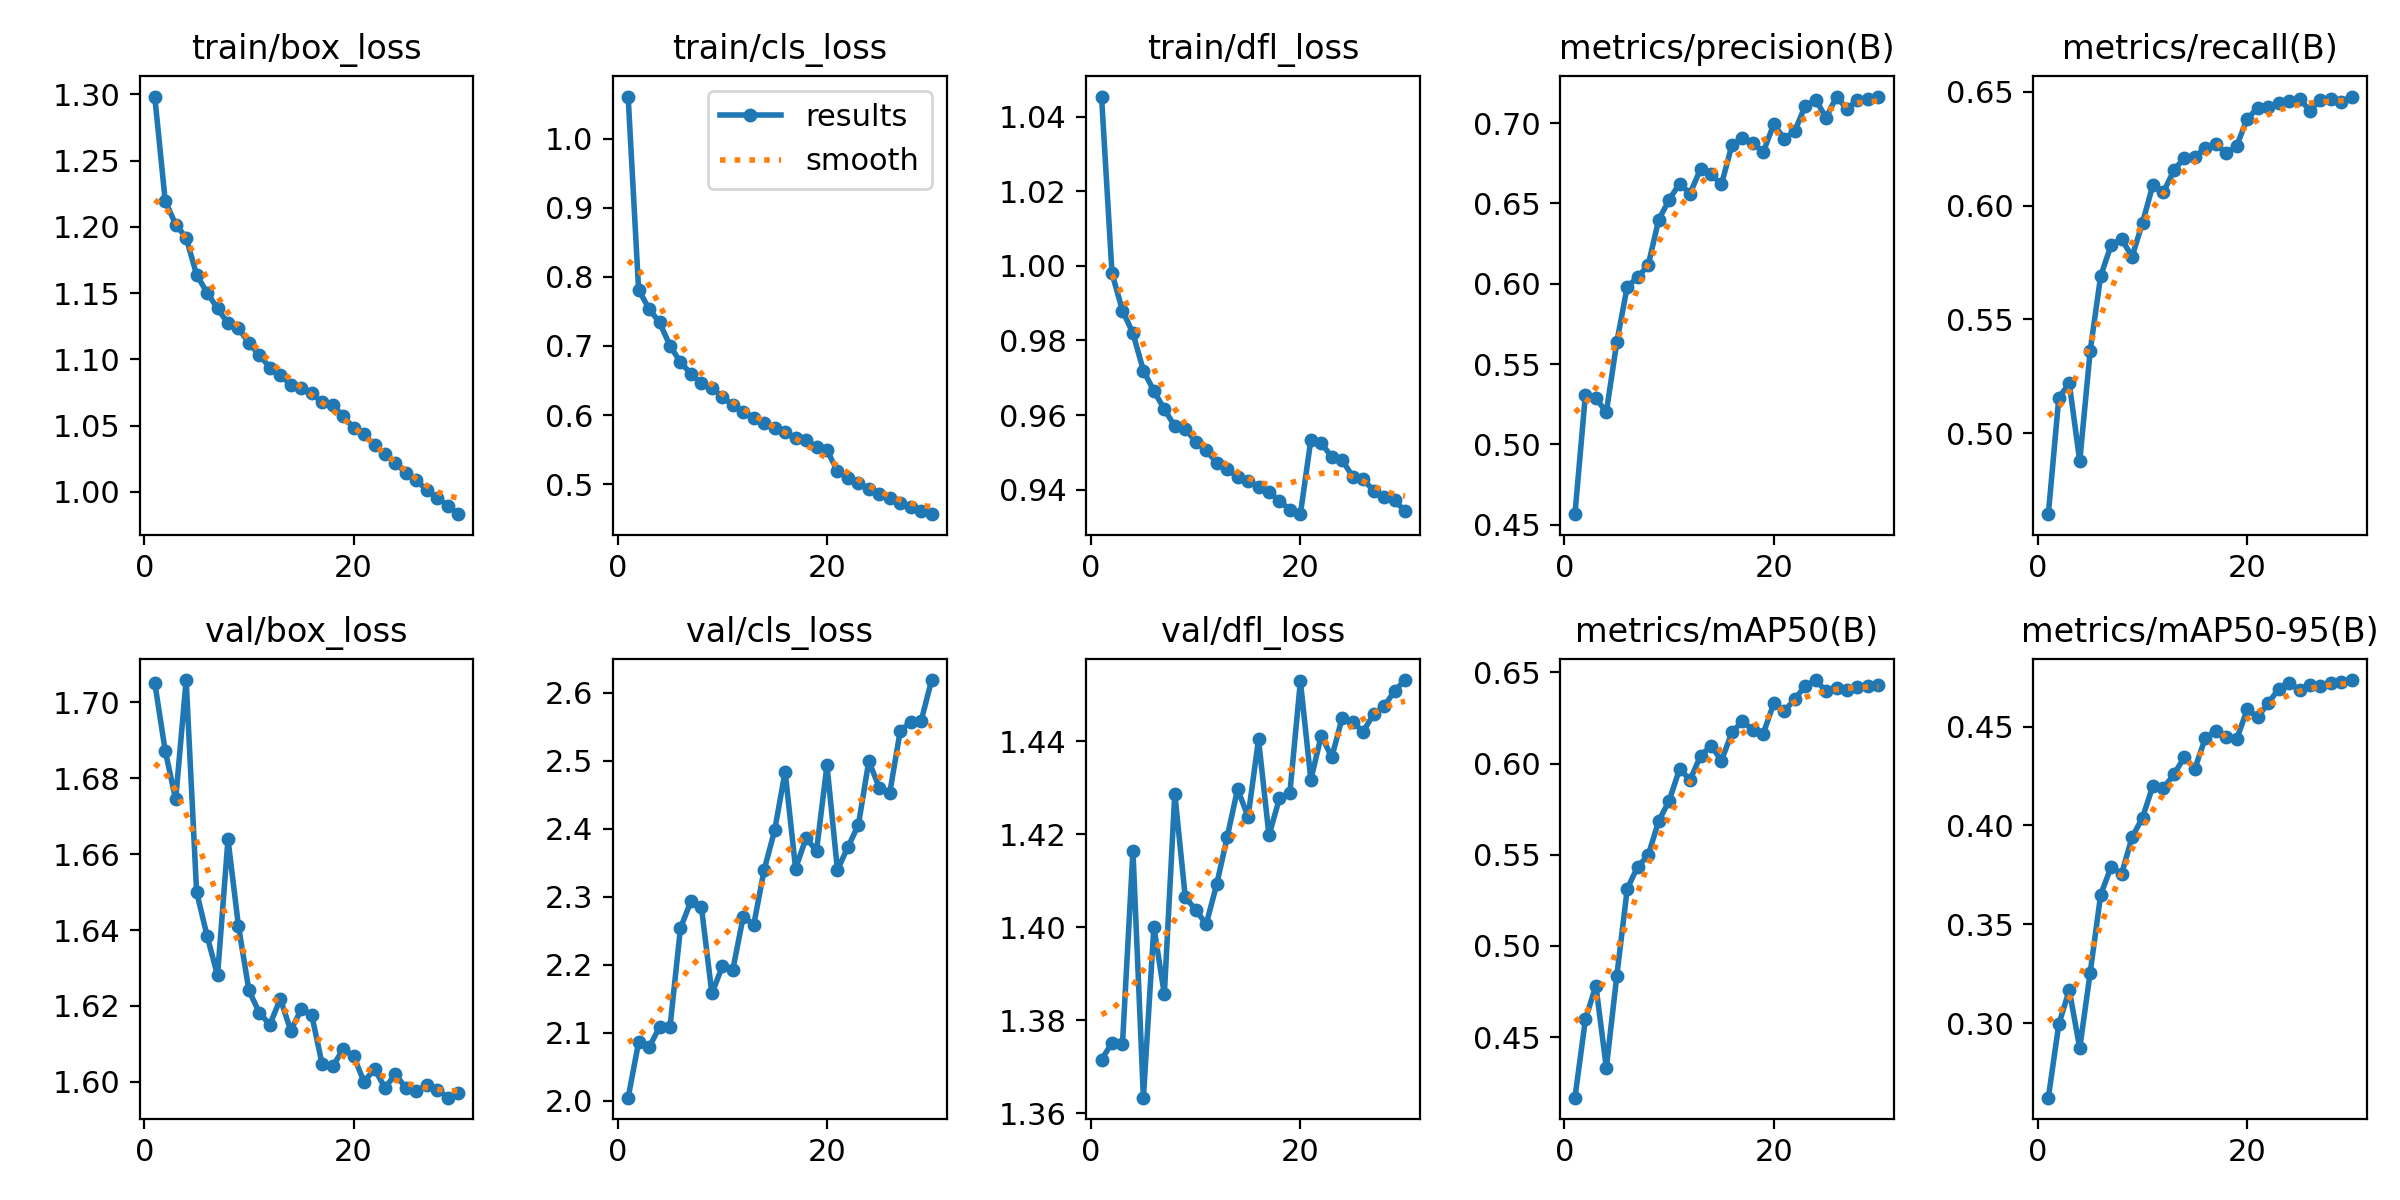

Source data for this figure (header and first rows):
epoch, time, train/box_loss, train/cls_loss, train/dfl_loss, metrics/precision(B), metrics/recall(B), metrics/mAP50(B), metrics/mAP50-95(B), val/box_loss, val/cls_loss, val/dfl_loss, lr/pg0, lr/pg1, lr/pg2
1, 279.3, 1.298, 1.061, 1.045, 0.4566, 0.4646, 0.4168, 0.2622, 1.705, 2.004, 1.372, 0.0003697, 0.0003697, 0.0003697
2, 550.2, 1.22, 0.7814, 0.998, 0.531, 0.5157, 0.4597, 0.2994, 1.687, 2.086, 1.375, 0.0007156, 0.0007156, 0.0007156
3, 816.3, 1.202, 0.7536, 0.988, 0.5287, 0.522, 0.4783, 0.3167, 1.674, 2.078, 1.375, 0.001037, 0.001037, 0.001037
4, 1081, 1.192, 0.7341, 0.9819, 0.5201, 0.4878, 0.4332, 0.2873, 1.706, 2.108, 1.416, 0.001001, 0.001001, 0.001001
5, 1346, 1.164, 0.7005, 0.9719, 0.5637, 0.5363, 0.4836, 0.3256, 1.65, 2.108, 1.363, 0.0009643, 0.0009643, 0.0009643
6, 1612, 1.15, 0.6765, 0.9665, 0.5983, 0.5691, 0.5314, 0.3649, 1.638, 2.254, 1.4, 0.0009277, 0.0009277, 0.0009277
7, 1877, 1.138, 0.6599, 0.9616, 0.604, 0.5826, 0.5435, 0.3791, 1.628, 2.293, 1.386, 0.000891, 0.000891, 0.000891
8, 2144, 1.127, 0.6458, 0.957, 0.6116, 0.5853, 0.5497, 0.3755, 1.664, 2.285, 1.429, 0.0008544, 0.0008544, 0.0008544
9, 2409, 1.124, 0.639, 0.9563, 0.6397, 0.5776, 0.5685, 0.394, 1.641, 2.158, 1.406, 0.0008177, 0.0008177, 0.0008177
10, 2674, 1.112, 0.6268, 0.9528, 0.6523, 0.5924, 0.5796, 0.404, 1.624, 2.197, 1.404, 0.000781, 0.000781, 0.000781
11, 2941, 1.103, 0.614, 0.9505, 0.6624, 0.6092, 0.5971, 0.4202, 1.618, 2.192, 1.401, 0.0007444, 0.0007444, 0.0007444
12, 3208, 1.094, 0.6043, 0.9472, 0.6561, 0.6059, 0.5911, 0.419, 1.615, 2.271, 1.409, 0.0007077, 0.0007077, 0.0007077
13, 3474, 1.088, 0.5961, 0.9455, 0.6715, 0.6155, 0.6042, 0.4259, 1.622, 2.259, 1.419, 0.000671, 0.000671, 0.000671
14, 3740, 1.081, 0.589, 0.9433, 0.6682, 0.621, 0.6099, 0.4347, 1.613, 2.34, 1.43, 0.0006344, 0.0006344, 0.0006344
15, 4007, 1.078, 0.5814, 0.9422, 0.6618, 0.6213, 0.6017, 0.4288, 1.619, 2.398, 1.424, 0.0005977, 0.0005977, 0.0005977
16, 4272, 1.074, 0.5759, 0.9407, 0.6863, 0.6252, 0.6171, 0.4442, 1.618, 2.484, 1.44, 0.0005611, 0.0005611, 0.0005611
17, 4537, 1.067, 0.5669, 0.9392, 0.6905, 0.6268, 0.6233, 0.448, 1.605, 2.341, 1.42, 0.0005244, 0.0005244, 0.0005244
18, 4803, 1.066, 0.564, 0.937, 0.6876, 0.623, 0.6184, 0.4448, 1.604, 2.386, 1.428, 0.0004877, 0.0004877, 0.0004877
19, 5067, 1.057, 0.5538, 0.9345, 0.6821, 0.6262, 0.6165, 0.4437, 1.609, 2.368, 1.429, 0.0004511, 0.0004511, 0.0004511
20, 5332, 1.048, 0.5495, 0.9334, 0.6993, 0.638, 0.6331, 0.4587, 1.607, 2.493, 1.453, 0.0004144, 0.0004144, 0.0004144
21, 5595, 1.044, 0.5189, 0.9533, 0.6903, 0.6428, 0.6288, 0.455, 1.6, 2.339, 1.432, 0.0003777, 0.0003777, 0.0003777
22, 5855, 1.035, 0.5088, 0.9524, 0.6949, 0.6434, 0.6353, 0.4618, 1.603, 2.373, 1.441, 0.0003411, 0.0003411, 0.0003411
23, 6114, 1.028, 0.5013, 0.9487, 0.7106, 0.6449, 0.6426, 0.4691, 1.598, 2.406, 1.437, 0.0003044, 0.0003044, 0.0003044
24, 6372, 1.022, 0.4934, 0.9479, 0.7145, 0.646, 0.6458, 0.4721, 1.602, 2.5, 1.445, 0.0002678, 0.0002678, 0.0002678
25, 6634, 1.014, 0.4865, 0.9435, 0.7034, 0.6468, 0.6397, 0.4687, 1.598, 2.46, 1.444, 0.0002311, 0.0002311, 0.0002311
26, 6894, 1.009, 0.4802, 0.9428, 0.7165, 0.6417, 0.6417, 0.4709, 1.597, 2.453, 1.442, 0.0001944, 0.0001944, 0.0001944
27, 7153, 1.001, 0.4734, 0.9397, 0.7086, 0.6463, 0.6402, 0.4704, 1.599, 2.544, 1.446, 0.0001578, 0.0001578, 0.0001578
28, 7410, 0.9957, 0.4678, 0.938, 0.7146, 0.6465, 0.6421, 0.4719, 1.598, 2.557, 1.448, 0.0001211, 0.0001211, 0.0001211
29, 7670, 0.9896, 0.4614, 0.9372, 0.7152, 0.6456, 0.6424, 0.4726, 1.596, 2.559, 1.451, 8.4436e-05, 8.4436e-05, 8.4436e-05
30, 7927, 0.9832, 0.4568, 0.9341, 0.716, 0.6478, 0.6432, 0.4736, 1.597, 2.619, 1.453, 4.7773e-05, 4.7773e-05, 4.7773e-05
